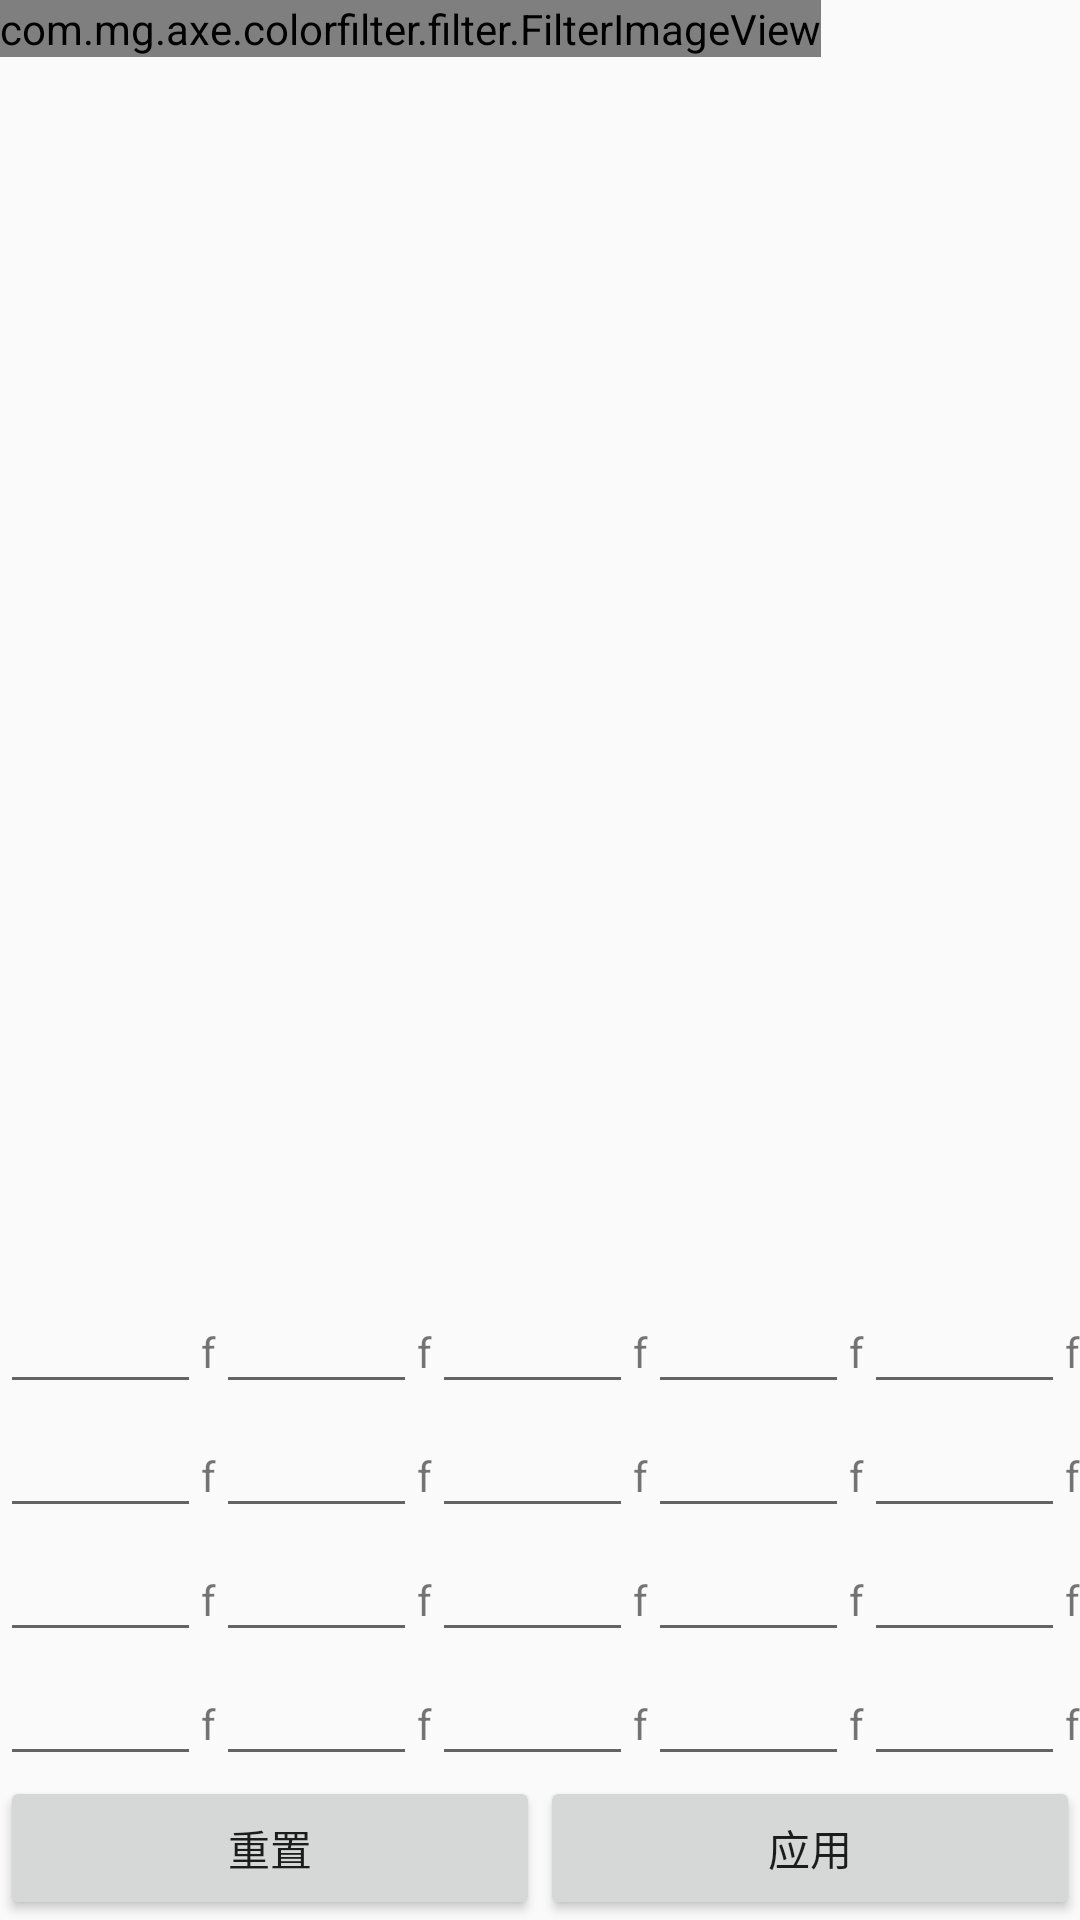

Produce the Android XML layout that renders to this screen, including the resource entries it uses.
<!-- AndroidManifest.xml: application theme AppTheme -->
<!-- res/layout/activity_matrix_adjust.xml -->
<?xml version="1.0" encoding="utf-8"?>
<RelativeLayout xmlns:android="http://schemas.android.com/apk/res/android"
    android:layout_width="match_parent"
    android:layout_height="match_parent"
    android:orientation="vertical">

    <com.mg.axe.colorfilter.filter.FilterImageView
        android:id="@+id/adjustView"
        android:layout_width="wrap_content"
        android:layout_height="wrap_content" />

    <LinearLayout
        android:layout_width="match_parent"
        android:layout_height="wrap_content"
        android:layout_alignParentBottom="true"
        android:orientation="vertical">

        <LinearLayout
            android:layout_width="match_parent"
            android:layout_height="wrap_content"
            android:orientation="horizontal">

            <EditText
                android:id="@+id/a"
                android:layout_width="match_parent"
                android:layout_height="wrap_content"
                android:layout_weight="1"
                android:gravity="center"
                android:inputType="number" />

            <TextView
                android:layout_width="wrap_content"
                android:layout_height="wrap_content"
                android:text="f" />

            <EditText
                android:id="@+id/b"
                android:layout_width="match_parent"
                android:layout_height="wrap_content"
                android:layout_weight="1"
                android:gravity="center"
                android:inputType="number" />

            <TextView
                android:layout_width="wrap_content"
                android:layout_height="wrap_content"
                android:text="f" />

            <EditText
                android:id="@+id/c"
                android:layout_width="match_parent"
                android:layout_height="wrap_content"
                android:layout_weight="1"
                android:gravity="center"
                android:inputType="number" />

            <TextView
                android:layout_width="wrap_content"
                android:layout_height="wrap_content"
                android:text="f" />

            <EditText
                android:id="@+id/d"
                android:layout_width="match_parent"
                android:layout_height="wrap_content"
                android:layout_weight="1"
                android:gravity="center"
                android:inputType="number" />

            <TextView
                android:layout_width="wrap_content"
                android:layout_height="wrap_content"
                android:text="f" />

            <EditText
                android:id="@+id/e"
                android:layout_width="match_parent"
                android:layout_height="wrap_content"
                android:layout_weight="1"
                android:gravity="center"
                android:inputType="number" />

            <TextView
                android:layout_width="wrap_content"
                android:layout_height="wrap_content"
                android:text="f" />


        </LinearLayout>

        <LinearLayout
            android:layout_width="match_parent"
            android:layout_height="wrap_content"
            android:orientation="horizontal">

            <EditText
                android:id="@+id/f"
                android:layout_width="match_parent"
                android:layout_height="wrap_content"
                android:layout_weight="1"
                android:gravity="center"
                android:inputType="number" />

            <TextView
                android:layout_width="wrap_content"
                android:layout_height="wrap_content"
                android:text="f" />


            <EditText
                android:id="@+id/g"
                android:layout_width="match_parent"
                android:layout_height="wrap_content"
                android:layout_weight="1"
                android:gravity="center"
                android:inputType="number" />

            <TextView
                android:layout_width="wrap_content"
                android:layout_height="wrap_content"
                android:text="f" />

            <EditText
                android:id="@+id/h"
                android:layout_width="match_parent"
                android:layout_height="wrap_content"
                android:layout_weight="1"
                android:gravity="center"
                android:inputType="number" />

            <TextView
                android:layout_width="wrap_content"
                android:layout_height="wrap_content"
                android:text="f" />

            <EditText
                android:id="@+id/i"
                android:layout_width="match_parent"
                android:layout_height="wrap_content"
                android:layout_weight="1"
                android:gravity="center"
                android:inputType="number" />

            <TextView
                android:layout_width="wrap_content"
                android:layout_height="wrap_content"
                android:text="f" />

            <EditText
                android:id="@+id/j"
                android:layout_width="match_parent"
                android:layout_height="wrap_content"
                android:layout_weight="1"
                android:gravity="center"
                android:inputType="number" />

            <TextView
                android:layout_width="wrap_content"
                android:layout_height="wrap_content"
                android:text="f" />


        </LinearLayout>

        <LinearLayout
            android:layout_width="match_parent"
            android:layout_height="wrap_content"
            android:orientation="horizontal">

            <EditText
                android:id="@+id/k"
                android:layout_width="match_parent"
                android:layout_height="wrap_content"
                android:layout_weight="1"
                android:gravity="center"
                android:inputType="number" />

            <TextView
                android:layout_width="wrap_content"
                android:layout_height="wrap_content"
                android:text="f" />

            <EditText
                android:id="@+id/l"
                android:layout_width="match_parent"
                android:layout_height="wrap_content"
                android:layout_weight="1"
                android:gravity="center"
                android:inputType="number" />

            <TextView
                android:layout_width="wrap_content"
                android:layout_height="wrap_content"
                android:text="f" />

            <EditText
                android:id="@+id/m"
                android:layout_width="match_parent"
                android:layout_height="wrap_content"
                android:layout_weight="1"
                android:gravity="center"
                android:inputType="number" />

            <TextView
                android:layout_width="wrap_content"
                android:layout_height="wrap_content"
                android:text="f" />

            <EditText
                android:id="@+id/n"
                android:layout_width="match_parent"
                android:layout_height="wrap_content"
                android:layout_weight="1"
                android:gravity="center"
                android:inputType="number" />

            <TextView
                android:layout_width="wrap_content"
                android:layout_height="wrap_content"
                android:text="f" />

            <EditText
                android:id="@+id/o"
                android:layout_width="match_parent"
                android:layout_height="wrap_content"
                android:layout_weight="1"
                android:gravity="center"
                android:inputType="number" />

            <TextView
                android:layout_width="wrap_content"
                android:layout_height="wrap_content"
                android:text="f" />


        </LinearLayout>

        <LinearLayout
            android:layout_width="match_parent"
            android:layout_height="wrap_content"
            android:orientation="horizontal">

            <EditText
                android:id="@+id/p"
                android:layout_width="match_parent"
                android:layout_height="wrap_content"
                android:layout_weight="1"
                android:gravity="center"
                android:inputType="number" />

            <TextView
                android:layout_width="wrap_content"
                android:layout_height="wrap_content"
                android:text="f" />

            <EditText
                android:id="@+id/q"
                android:layout_width="match_parent"
                android:layout_height="wrap_content"
                android:layout_weight="1"
                android:gravity="center"
                android:inputType="number" />

            <TextView
                android:layout_width="wrap_content"
                android:layout_height="wrap_content"
                android:text="f" />

            <EditText
                android:id="@+id/r"
                android:layout_width="match_parent"
                android:layout_height="wrap_content"
                android:layout_weight="1"
                android:gravity="center"
                android:inputType="number" />

            <TextView
                android:layout_width="wrap_content"
                android:layout_height="wrap_content"
                android:text="f" />

            <EditText
                android:id="@+id/s"
                android:layout_width="match_parent"
                android:layout_height="wrap_content"
                android:layout_weight="1"
                android:gravity="center"
                android:inputType="number" />

            <TextView
                android:layout_width="wrap_content"
                android:layout_height="wrap_content"
                android:text="f" />

            <EditText
                android:id="@+id/t"
                android:layout_width="match_parent"
                android:layout_height="wrap_content"
                android:layout_weight="1"
                android:gravity="center"
                android:inputType="number" />

            <TextView
                android:layout_width="wrap_content"
                android:layout_height="wrap_content"
                android:text="f" />

        </LinearLayout>

        <LinearLayout
            android:layout_width="match_parent"
            android:layout_height="wrap_content"
            android:orientation="horizontal">

            <Button
                android:id="@+id/btnRest"
                android:layout_width="match_parent"
                android:layout_height="wrap_content"
                android:layout_weight="1"
                android:gravity="center"
                android:text="重置" />

            <Button
                android:id="@+id/btnApply"
                android:layout_width="match_parent"
                android:layout_height="match_parent"
                android:layout_weight="1"
                android:gravity="center"
                android:text="应用" />
        </LinearLayout>

    </LinearLayout>

</RelativeLayout>
<!-- resources referenced by this layout -->
<resources>
  <style name="AppTheme" parent="Theme.AppCompat.Light.NoActionBar">
          
          <item name="colorPrimary">@color/colorPrimary</item>
          <item name="colorPrimaryDark">@color/colorPrimaryDark</item>
          <item name="colorAccent">@color/colorAccent</item>
          
          <item name="android:windowFullscreen">true</item>
      </style>
  <color name="colorPrimary">#3F51B5</color>
  <color name="colorPrimaryDark">#303F9F</color>
  <color name="colorAccent">#FF4081</color>
</resources>
